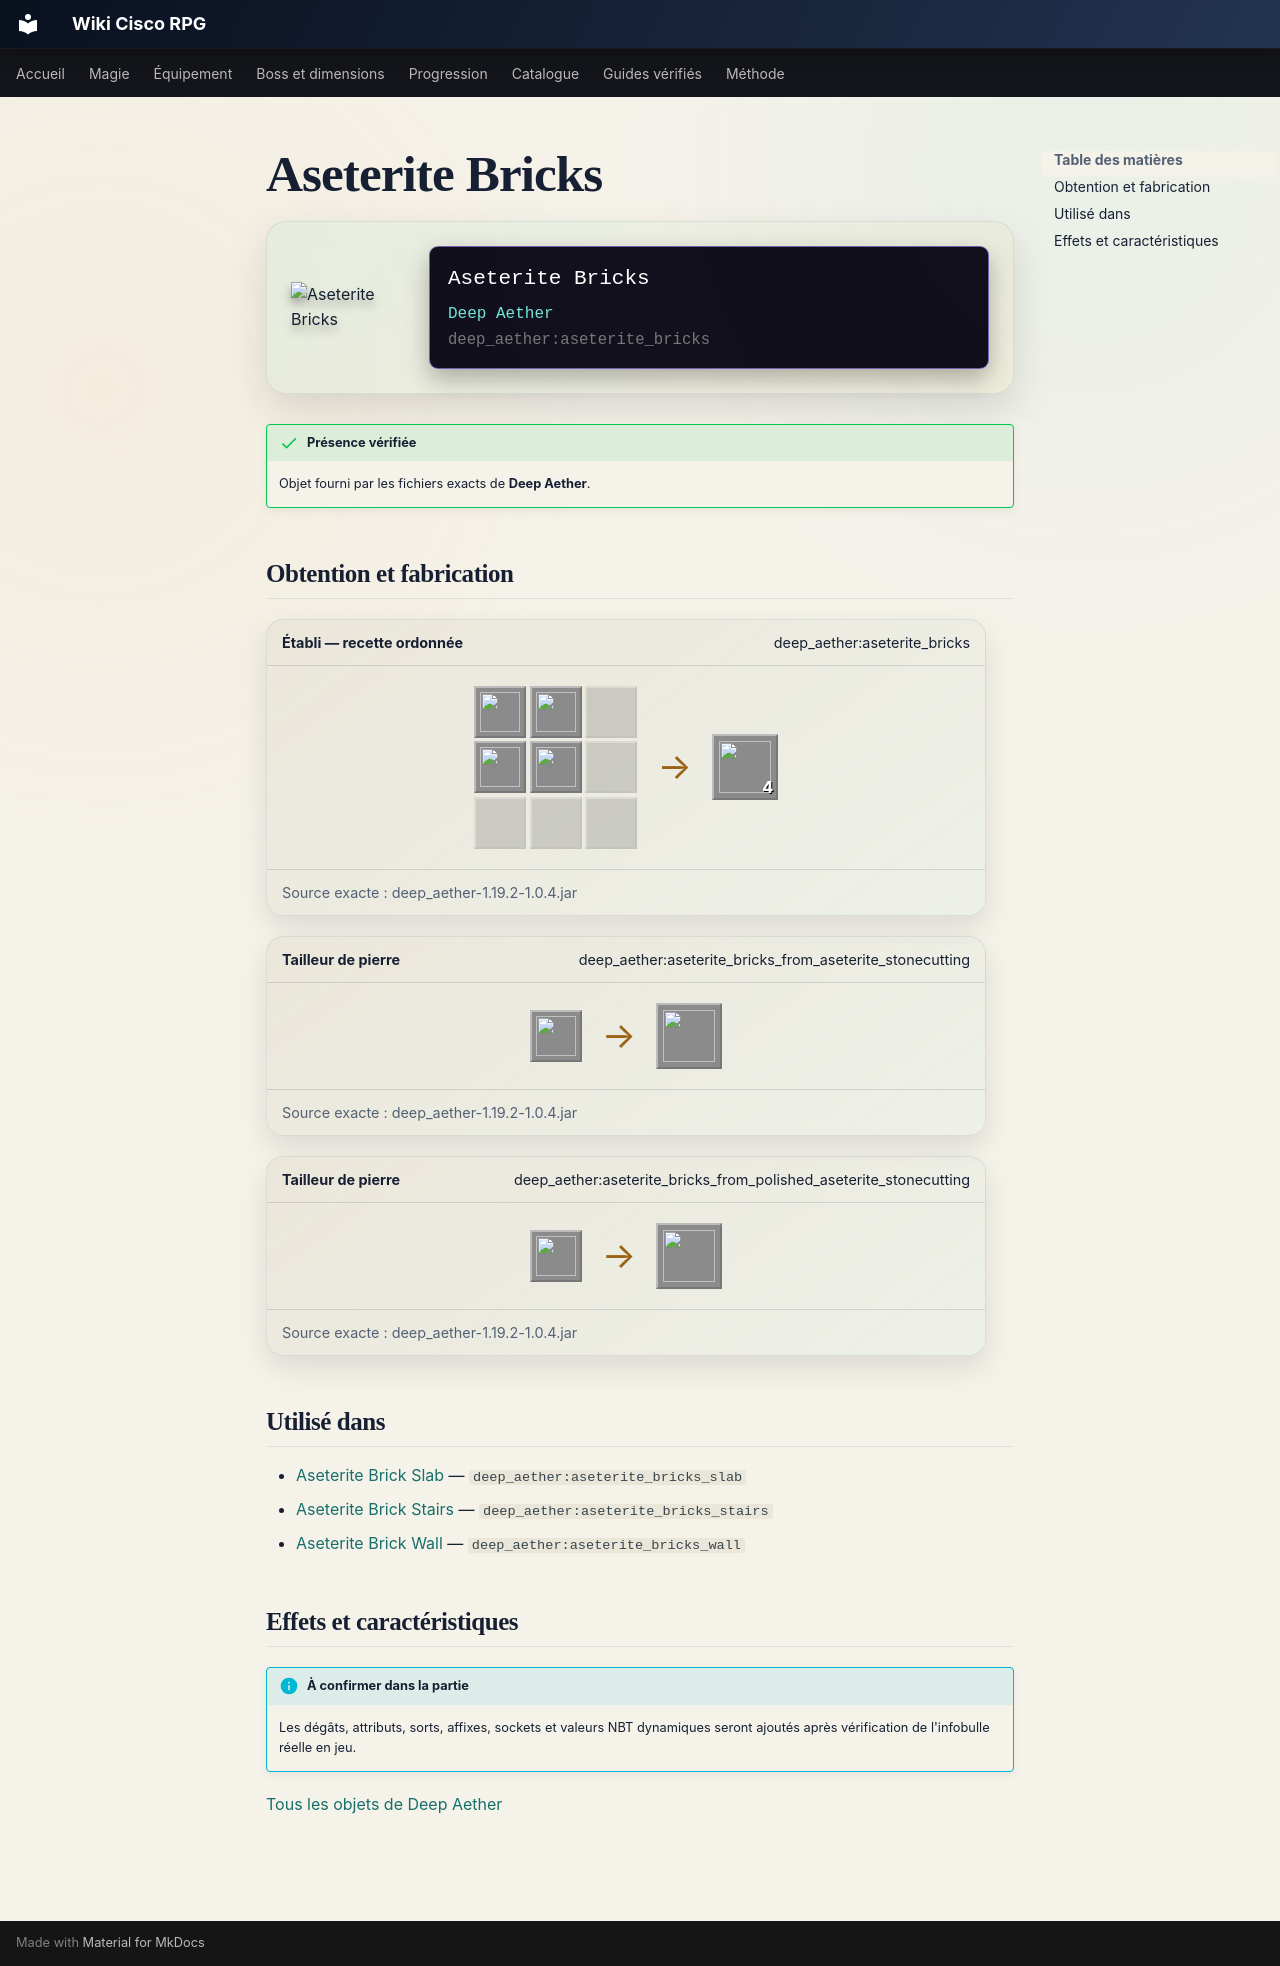

repository: Kloups-Dev/wiki-cisco-rpg · page: catalogue/objets/deep_aether/aseterite_bricks/index.html · generator: mkdocs

# Aseterite Bricks

<div class="mc-item-showcase">
<img class="mc-item-icon" src="../../../../assets/generated/items/deep_aether/aseterite_bricks.png" alt="Aseterite Bricks">
<div class="mc-tooltip-card">
<div class="mc-tooltip-card__name">Aseterite Bricks</div>
<div class="mc-tooltip-card__mod">Deep Aether</div>
<div class="mc-tooltip-card__id">deep_aether:aseterite_bricks</div>
</div>
</div>

!!! success "Présence vérifiée"
    Objet fourni par les fichiers exacts de **Deep Aether**.

## Obtention et fabrication

<div class="jei-recipe"><div class="jei-recipe__head"><strong>Établi — recette ordonnée</strong><span>deep_aether:aseterite_bricks</span></div><div class="jei-recipe__body"><div class="jei-grid"><a class="jei-slot" href="../../../../catalogue/objets/deep_aether/polished_aseterite/" title="Polished Aseterite (deep_aether:polished_aseterite)"><img src="../../../../assets/generated/items/deep_aether/polished_aseterite.png" alt="" loading="lazy"></a><a class="jei-slot" href="../../../../catalogue/objets/deep_aether/polished_aseterite/" title="Polished Aseterite (deep_aether:polished_aseterite)"><img src="../../../../assets/generated/items/deep_aether/polished_aseterite.png" alt="" loading="lazy"></a><span class="jei-slot jei-slot--empty"></span><a class="jei-slot" href="../../../../catalogue/objets/deep_aether/polished_aseterite/" title="Polished Aseterite (deep_aether:polished_aseterite)"><img src="../../../../assets/generated/items/deep_aether/polished_aseterite.png" alt="" loading="lazy"></a><a class="jei-slot" href="../../../../catalogue/objets/deep_aether/polished_aseterite/" title="Polished Aseterite (deep_aether:polished_aseterite)"><img src="../../../../assets/generated/items/deep_aether/polished_aseterite.png" alt="" loading="lazy"></a><span class="jei-slot jei-slot--empty"></span><span class="jei-slot jei-slot--empty"></span><span class="jei-slot jei-slot--empty"></span><span class="jei-slot jei-slot--empty"></span></div><span class="jei-arrow">→</span><span class="jei-slot jei-slot--result"><img src="../../../../assets/generated/items/deep_aether/aseterite_bricks.png" alt=""><span class="jei-count">4</span></span></div><div class="jei-recipe__source">Source exacte : deep_aether-1.19.2-1.0.4.jar</div></div>
<div class="jei-recipe"><div class="jei-recipe__head"><strong>Tailleur de pierre</strong><span>deep_aether:aseterite_bricks_from_aseterite_stonecutting</span></div><div class="jei-recipe__body"><div class="jei-inputs"><a class="jei-slot" href="../../../../catalogue/objets/deep_aether/aseterite/" title="Aseterite (deep_aether:aseterite)"><img src="../../../../assets/generated/items/deep_aether/aseterite.png" alt="" loading="lazy"></a></div><span class="jei-arrow">→</span><span class="jei-slot jei-slot--result"><img src="../../../../assets/generated/items/deep_aether/aseterite_bricks.png" alt=""></span></div><div class="jei-recipe__source">Source exacte : deep_aether-1.19.2-1.0.4.jar</div></div>
<div class="jei-recipe"><div class="jei-recipe__head"><strong>Tailleur de pierre</strong><span>deep_aether:aseterite_bricks_from_polished_aseterite_stonecutting</span></div><div class="jei-recipe__body"><div class="jei-inputs"><a class="jei-slot" href="../../../../catalogue/objets/deep_aether/polished_aseterite/" title="Polished Aseterite (deep_aether:polished_aseterite)"><img src="../../../../assets/generated/items/deep_aether/polished_aseterite.png" alt="" loading="lazy"></a></div><span class="jei-arrow">→</span><span class="jei-slot jei-slot--result"><img src="../../../../assets/generated/items/deep_aether/aseterite_bricks.png" alt=""></span></div><div class="jei-recipe__source">Source exacte : deep_aether-1.19.2-1.0.4.jar</div></div>

## Utilisé dans

- [Aseterite Brick Slab](../../../catalogue/objets/deep_aether/aseterite_bricks_slab.md) — <code>deep_aether:aseterite_bricks_slab</code>
- [Aseterite Brick Stairs](../../../catalogue/objets/deep_aether/aseterite_bricks_stairs.md) — <code>deep_aether:aseterite_bricks_stairs</code>
- [Aseterite Brick Wall](../../../catalogue/objets/deep_aether/aseterite_bricks_wall.md) — <code>deep_aether:aseterite_bricks_wall</code>

## Effets et caractéristiques

!!! info "À confirmer dans la partie"
    Les dégâts, attributs, sorts, affixes, sockets et valeurs NBT dynamiques seront ajoutés après vérification de l'infobulle réelle en jeu.

[Tous les objets de Deep Aether](../../../contenu/deep-aether.md)
